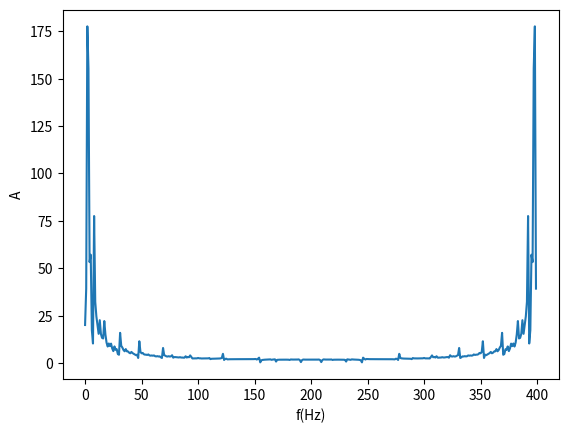

Recreate this plot in Python.
import math
from math import log10, sqrt
from matplotlib import pyplot as plt

# [redacted]

'''Częstotliwość próbkowania'''
fs = 400 
'''Liczba próbek'''
N = 400
'''Zakres dla n <0:ABC> ABC = 755''' 
tZero = 0; tN = 755
'''Częstotliwość sygnału B = 5 ''' 
f = 5 #Częstotliwość sygnału Hz
'''FI = PI * C //C = 5 ''' 
fi5 = math.pi * 5
'''Amplituda''' 
A = 1.0
'''Delta T''' 
deltaT = 1/fs

### Deklaracja tablic
X_re = []; X_im = []; M = []; M_prim = []; x = []; tab2 = []; fk = []

def x_(tn):
    return A * math.sin(( 2*  math.pi * f * tn) +fi5 )

def y(tn):
    return 2 * (x_(tn))**2 + 12 * math.cos(tn)

def z(tn):
    return math.sin((math.pi*2) * 7 * tn) * x_(tn) - 0.2 * math.log10(abs(y(tn)) + math.pi)

def u(tn):
    return math.sqrt(abs(y(tn) * y(tn) * z(tn) )) - 1.8 * math.sin(0.4 * tn * z(tn) * x_(tn) )

def v(tn):
    if(0.22 > tn and tn >= 0):
        return (1 - 7 * tn) * math.sin((2 * math.pi * tn * 10) / (tn + 0.04))
    if(0.22 <= tn and tn <= 0.7):
        return 0.63 * tn * math.sin(125 * tn)
    if(1 >= tn and tn >= 0.7):
        return tn**(-0.662) + 0.77 * math.sin(8 * tn)

def p_2(tn):
    wynik = 0
    for n in range(1,3):   
        wynik = wynik + ( ( ( math.cos((12 * tn) * n**2 )) + ( math.cos( 16 * tn * n ) ) ) / n**2 )
    return wynik
       
def p_4(tn):
    wynik = 0
    for n in range(1,5):   
        wynik = wynik + ( ( ( math.cos((12 * tn) * n**2 )) + ( math.cos( 16 * tn * n ) ) ) / n**2 )
    return wynik
       
def p_AB(tn): ## A= 7* B = 5 = 35 +1 = 36
    wynik = 0
    for n in range(1,36):   
        wynik = wynik + ( ( ( math.cos((12 * tn) * n**2 )) + ( math.cos( 16 * tn * n ) ) ) / n**2 )
    return wynik
      

################################################# Wybór opcji
def wartosc2(tn,opcja):
    if(opcja == 0):
        wynik = x_(tn)

    if(opcja == 1):
        wynik = y(tn)

    if(opcja == 2):
        wynik = z(tn)

    if(opcja == 3):
        wynik = u(tn)

    if(opcja == 4):
        wynik = v(tn)

    if(opcja == 5):
        wynik = p_2(tn)

    if(opcja == 6):
        wynik = p_4(tn)

    if(opcja == 7):
        wynik = p_AB(tn)

    return wynik


''' Funkcja do transformanty Furiera'''

def DFT(N,opcja):
#Wypełnienie tablic zerami
    for i in range (N):
        X_re.append(0.0)
        X_im.append(0.0)
        M.append(0.0)
        fk.append(i * (fs/N) ) #skala częstotliwości wektor z krokiem fs/N

    tn = 0.0
    n = 0

    ''' Rysowanie wykresów -> dla tonu prostego 2 wykresy (przed i po) '''
    while( tn <= tN ):
        x.append(wartosc2(tn,opcja)) ## rysowanei z wybraną opcją
        tab2.append(tn)
        tn = tZero + (n * deltaT)
        n = n + 1

#Suma
    for k in range (N):
        for nn in range (N):
            X_re[k] = X_re[k] + (x[nn] * math.cos((-2 *(math.pi * k * nn ))/N))
            X_im[k] = X_im[k] + (x[nn] * math.sin((-2 *(math.pi * k * nn ))/N))


            
#Widmo
    for jj in range (N):
        M[jj] = sqrt(X_re[jj] * X_re[jj] + X_im[jj] * X_im[jj]) # widmo amplitudowe

    threshold = abs(max(M))/10000
    
    for j in range (N):
        ''' Zastosowanie thresholda'''
        if (abs(M[j]) < threshold):
            M[j] = 0

    for y in range(N):
        if(M[y] != 0):
            M_prim.append (10 * log10(M[y])*2/N) #Amplituda w skali decybbelowej przemnozona przez 2/N
        else:
            M_prim.append(0) # zabezpieczenie przed log 0



    def IDFT(X_re,X_im):
        xff=[]
        for nnn in range(N):
            x_ri=0
            for k in range(N):
                x_ri+=(X_re[k]*math.cos((2*(math.pi*k*nnn)/N)))-(X_im[k]*math.sin((2*(math.pi*k*nnn)/N)))
            xff.append(1/N*x_ri)
        plt.figure()
        plt.plot(fk,xff,'.')


    ''' Dla opcji 0 rysuj ton prosty i DFT + IDFT'''
    if(opcja == 0):
        plt.figure()
        plt.plot(tab2,x,'.')
        IDFT(X_re,X_im)
        plt.ylabel('A')
        plt.xlabel('f(Hz)')
        
        

    plt.figure()


    # plt.plot(fk,M_prim)
    plt.plot(fk,M)
    plt.ylabel('A')
    plt.xlabel('f(Hz)')

    


DFT(N,7)
# DFT(N,1)
# DFT(N,2)
# DFT(N,3)
# DFT(N,4)
#DFT(N,7)
# DFT(N,6)
# DFT(N,7)
#plt.savefig('./wykres{}.png'.format(1))
plt.show()

